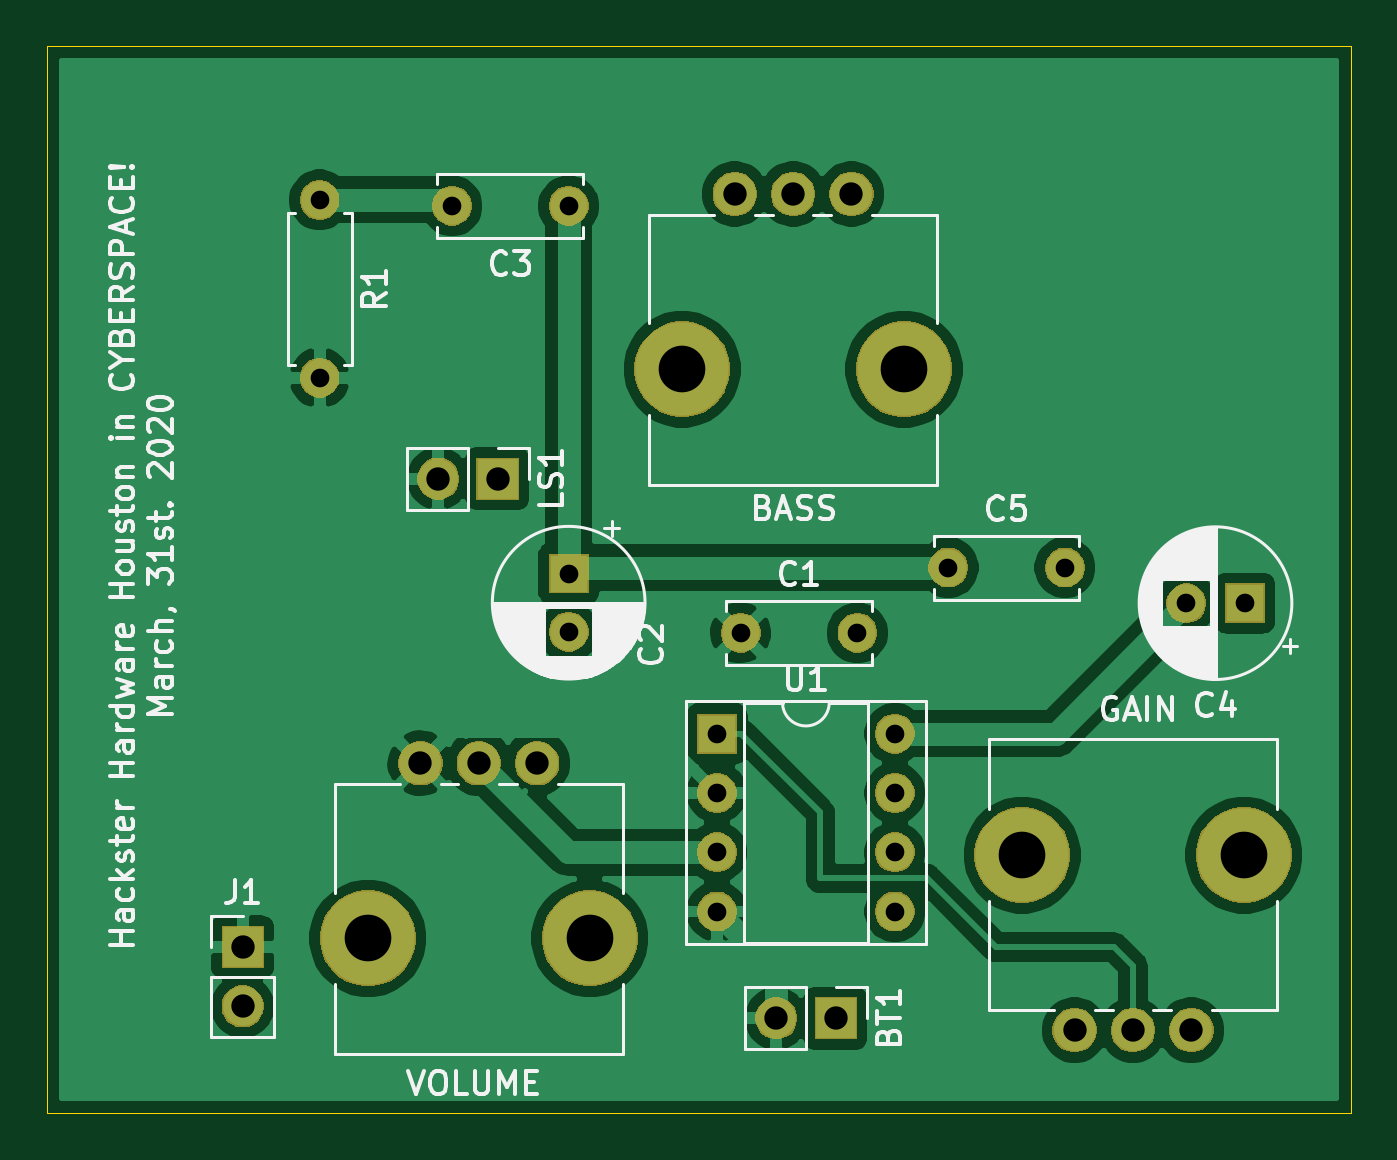
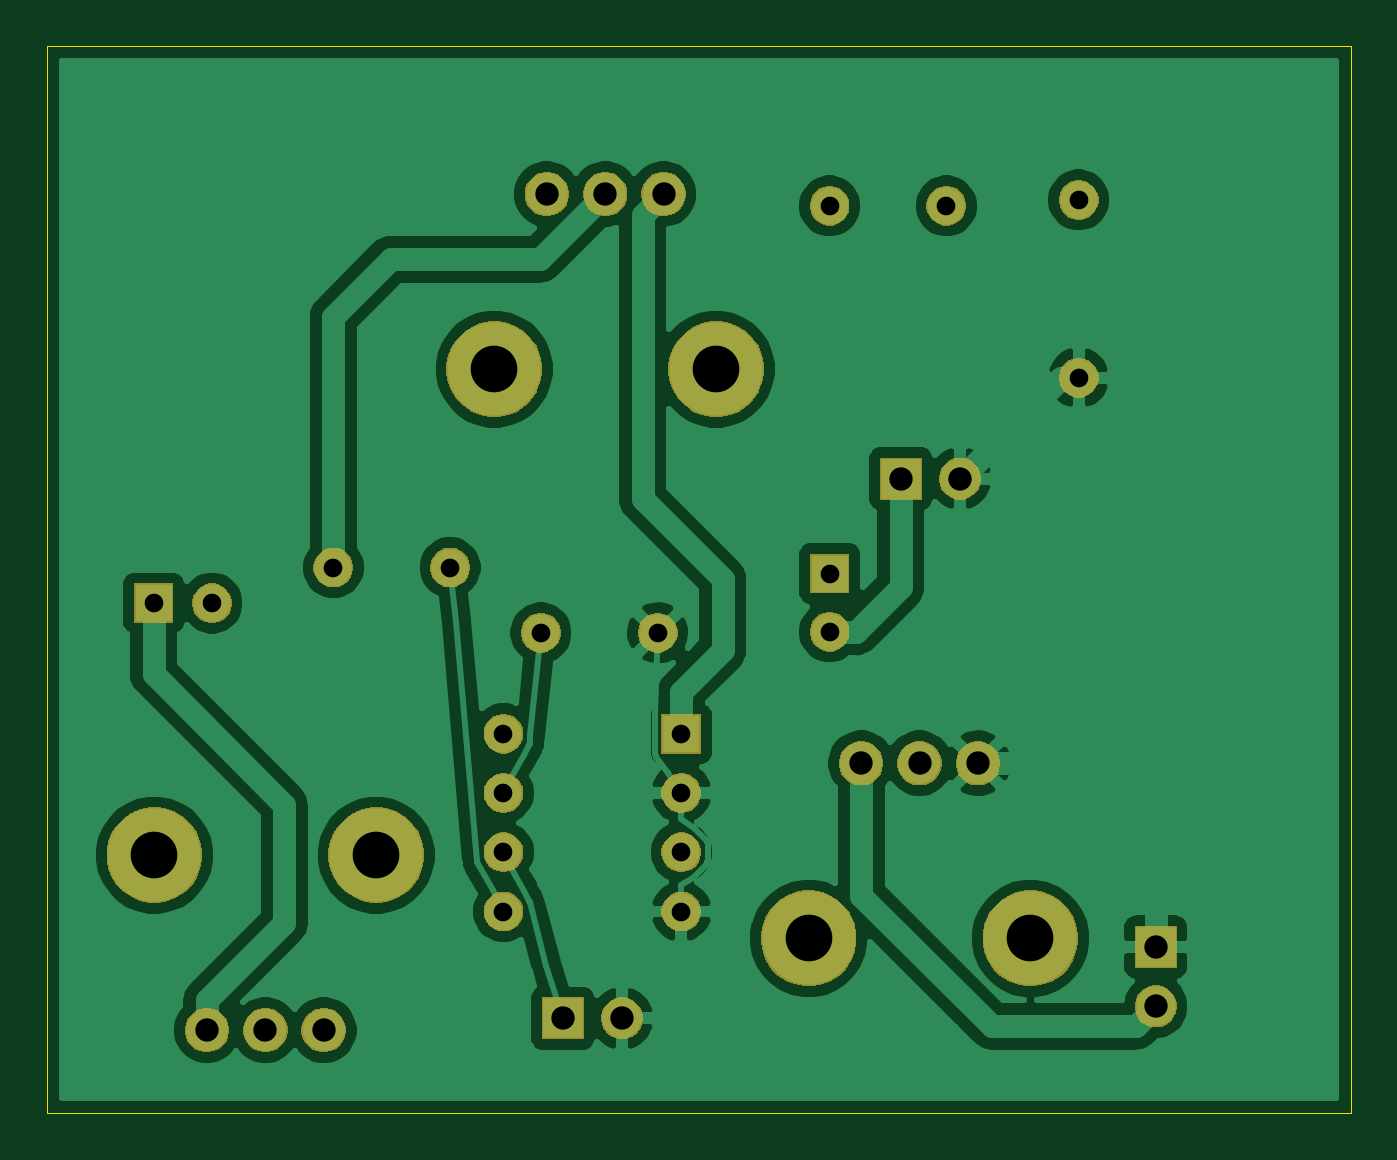
Circuit board: 11 layer files. Board 55.9 x 45.7 mm.
- bottom_copper: lm386-guitaramp-B_Cu.gbr (78453 bytes)
- bottom_mask: lm386-guitaramp-B_Mask.gbr (35633 bytes)
- paste: lm386-guitaramp-B_Paste.gbr (539 bytes)
- bottom_silk: lm386-guitaramp-B_SilkS.gbr (540 bytes)
- outline: lm386-guitaramp-Edge_Cuts.gbr (734 bytes)
- top_copper: lm386-guitaramp-F_Cu.gbr (73334 bytes)
- top_mask: lm386-guitaramp-F_Mask.gbr (35633 bytes)
- paste: lm386-guitaramp-F_Paste.gbr (539 bytes)
- top_silk: lm386-guitaramp-F_SilkS.gbr (43461 bytes)
- drill: lm386-guitaramp-NPTH.drl (435 bytes)
- drill: lm386-guitaramp-PTH.drl (790 bytes)

=== bottom_copper: lm386-guitaramp-B_Cu.gbr (78453 bytes, source omitted) ===
=== bottom_mask: lm386-guitaramp-B_Mask.gbr (35633 bytes, source omitted) ===
=== paste: lm386-guitaramp-B_Paste.gbr ===
G04 #@! TF.GenerationSoftware,KiCad,Pcbnew,5.1.5-52549c5~84~ubuntu18.04.1*
G04 #@! TF.CreationDate,2020-03-24T22:40:52-05:00*
G04 #@! TF.ProjectId,lm386-guitaramp,6c6d3338-362d-4677-9569-746172616d70,rev?*
G04 #@! TF.SameCoordinates,Original*
G04 #@! TF.FileFunction,Paste,Bot*
G04 #@! TF.FilePolarity,Positive*
%FSLAX46Y46*%
G04 Gerber Fmt 4.6, Leading zero omitted, Abs format (unit mm)*
G04 Created by KiCad (PCBNEW 5.1.5-52549c5~84~ubuntu18.04.1) date 2020-03-24 22:40:52*
%MOMM*%
%LPD*%
G04 APERTURE LIST*
G04 APERTURE END LIST*
M02*

=== bottom_silk: lm386-guitaramp-B_SilkS.gbr ===
G04 #@! TF.GenerationSoftware,KiCad,Pcbnew,5.1.5-52549c5~84~ubuntu18.04.1*
G04 #@! TF.CreationDate,2020-03-24T22:40:52-05:00*
G04 #@! TF.ProjectId,lm386-guitaramp,6c6d3338-362d-4677-9569-746172616d70,rev?*
G04 #@! TF.SameCoordinates,Original*
G04 #@! TF.FileFunction,Legend,Bot*
G04 #@! TF.FilePolarity,Positive*
%FSLAX46Y46*%
G04 Gerber Fmt 4.6, Leading zero omitted, Abs format (unit mm)*
G04 Created by KiCad (PCBNEW 5.1.5-52549c5~84~ubuntu18.04.1) date 2020-03-24 22:40:52*
%MOMM*%
%LPD*%
G04 APERTURE LIST*
G04 APERTURE END LIST*
M02*

=== outline: lm386-guitaramp-Edge_Cuts.gbr ===
G04 #@! TF.GenerationSoftware,KiCad,Pcbnew,5.1.5-52549c5~84~ubuntu18.04.1*
G04 #@! TF.CreationDate,2020-03-24T22:40:52-05:00*
G04 #@! TF.ProjectId,lm386-guitaramp,6c6d3338-362d-4677-9569-746172616d70,rev?*
G04 #@! TF.SameCoordinates,Original*
G04 #@! TF.FileFunction,Profile,NP*
%FSLAX46Y46*%
G04 Gerber Fmt 4.6, Leading zero omitted, Abs format (unit mm)*
G04 Created by KiCad (PCBNEW 5.1.5-52549c5~84~ubuntu18.04.1) date 2020-03-24 22:40:52*
%MOMM*%
%LPD*%
G04 APERTURE LIST*
%ADD10C,0.050000*%
G04 APERTURE END LIST*
D10*
X203200000Y-96520000D02*
X203200000Y-142240000D01*
X259080000Y-96520000D02*
X203200000Y-96520000D01*
X259080000Y-142240000D02*
X259080000Y-96520000D01*
X203200000Y-142240000D02*
X259080000Y-142240000D01*
M02*

=== top_copper: lm386-guitaramp-F_Cu.gbr (73334 bytes, source omitted) ===
=== top_mask: lm386-guitaramp-F_Mask.gbr (35633 bytes, source omitted) ===
=== paste: lm386-guitaramp-F_Paste.gbr ===
G04 #@! TF.GenerationSoftware,KiCad,Pcbnew,5.1.5-52549c5~84~ubuntu18.04.1*
G04 #@! TF.CreationDate,2020-03-24T22:40:52-05:00*
G04 #@! TF.ProjectId,lm386-guitaramp,6c6d3338-362d-4677-9569-746172616d70,rev?*
G04 #@! TF.SameCoordinates,Original*
G04 #@! TF.FileFunction,Paste,Top*
G04 #@! TF.FilePolarity,Positive*
%FSLAX46Y46*%
G04 Gerber Fmt 4.6, Leading zero omitted, Abs format (unit mm)*
G04 Created by KiCad (PCBNEW 5.1.5-52549c5~84~ubuntu18.04.1) date 2020-03-24 22:40:52*
%MOMM*%
%LPD*%
G04 APERTURE LIST*
G04 APERTURE END LIST*
M02*

=== top_silk: lm386-guitaramp-F_SilkS.gbr (43461 bytes, source omitted) ===
=== drill: lm386-guitaramp-NPTH.drl ===
M48
; DRILL file {KiCad 5.1.5-52549c5~84~ubuntu18.04.1} date Tue 24 Mar 2020 10:40:59 PM CDT
; FORMAT={-:-/ absolute / inch / decimal}
; #@! TF.CreationDate,2020-03-24T22:40:59-05:00
; #@! TF.GenerationSoftware,Kicad,Pcbnew,5.1.5-52549c5~84~ubuntu18.04.1
; #@! TF.FileFunction,NonPlated,1,2,NPTH
FMAT,2
INCH
T1C0.0787
%
G90
G05
T1
X8.5414Y-5.3053
X9.6446Y-5.1647
X10.0186Y-5.1647
X9.0714Y-4.3453
X9.4454Y-4.3453
X8.9154Y-5.3053
T0
M30

=== drill: lm386-guitaramp-PTH.drl ===
M48
; DRILL file {KiCad 5.1.5-52549c5~84~ubuntu18.04.1} date Tue 24 Mar 2020 10:40:59 PM CDT
; FORMAT={-:-/ absolute / inch / decimal}
; #@! TF.CreationDate,2020-03-24T22:40:59-05:00
; #@! TF.GenerationSoftware,Kicad,Pcbnew,5.1.5-52549c5~84~ubuntu18.04.1
; #@! TF.FileFunction,Plated,1,2,PTH
FMAT,2
INCH
T1C0.0315
T2C0.0394
%
G90
G05
T1
X9.43Y-5.16
X9.43Y-5.26
X9.7169Y-4.68
X9.3669Y-4.79
X10.02Y-4.74
X8.46Y-4.06
X8.46Y-4.36
X9.13Y-4.96
X9.13Y-5.06
X9.13Y-5.16
X9.13Y-5.26
X9.43Y-4.96
X9.43Y-5.06
X8.88Y-4.69
X8.88Y-4.7884
X9.52Y-4.68
X9.17Y-4.79
X9.9216Y-4.74
X8.6831Y-4.07
X8.88Y-4.07
T2
X9.7331Y-5.46
X9.8316Y-5.46
X9.93Y-5.46
X9.16Y-4.05
X9.2584Y-4.05
X9.3569Y-4.05
X8.33Y-5.32
X8.33Y-5.42
X9.23Y-5.44
X9.33Y-5.44
X8.63Y-5.01
X8.7284Y-5.01
X8.8269Y-5.01
X8.66Y-4.53
X8.76Y-4.53
T0
M30

